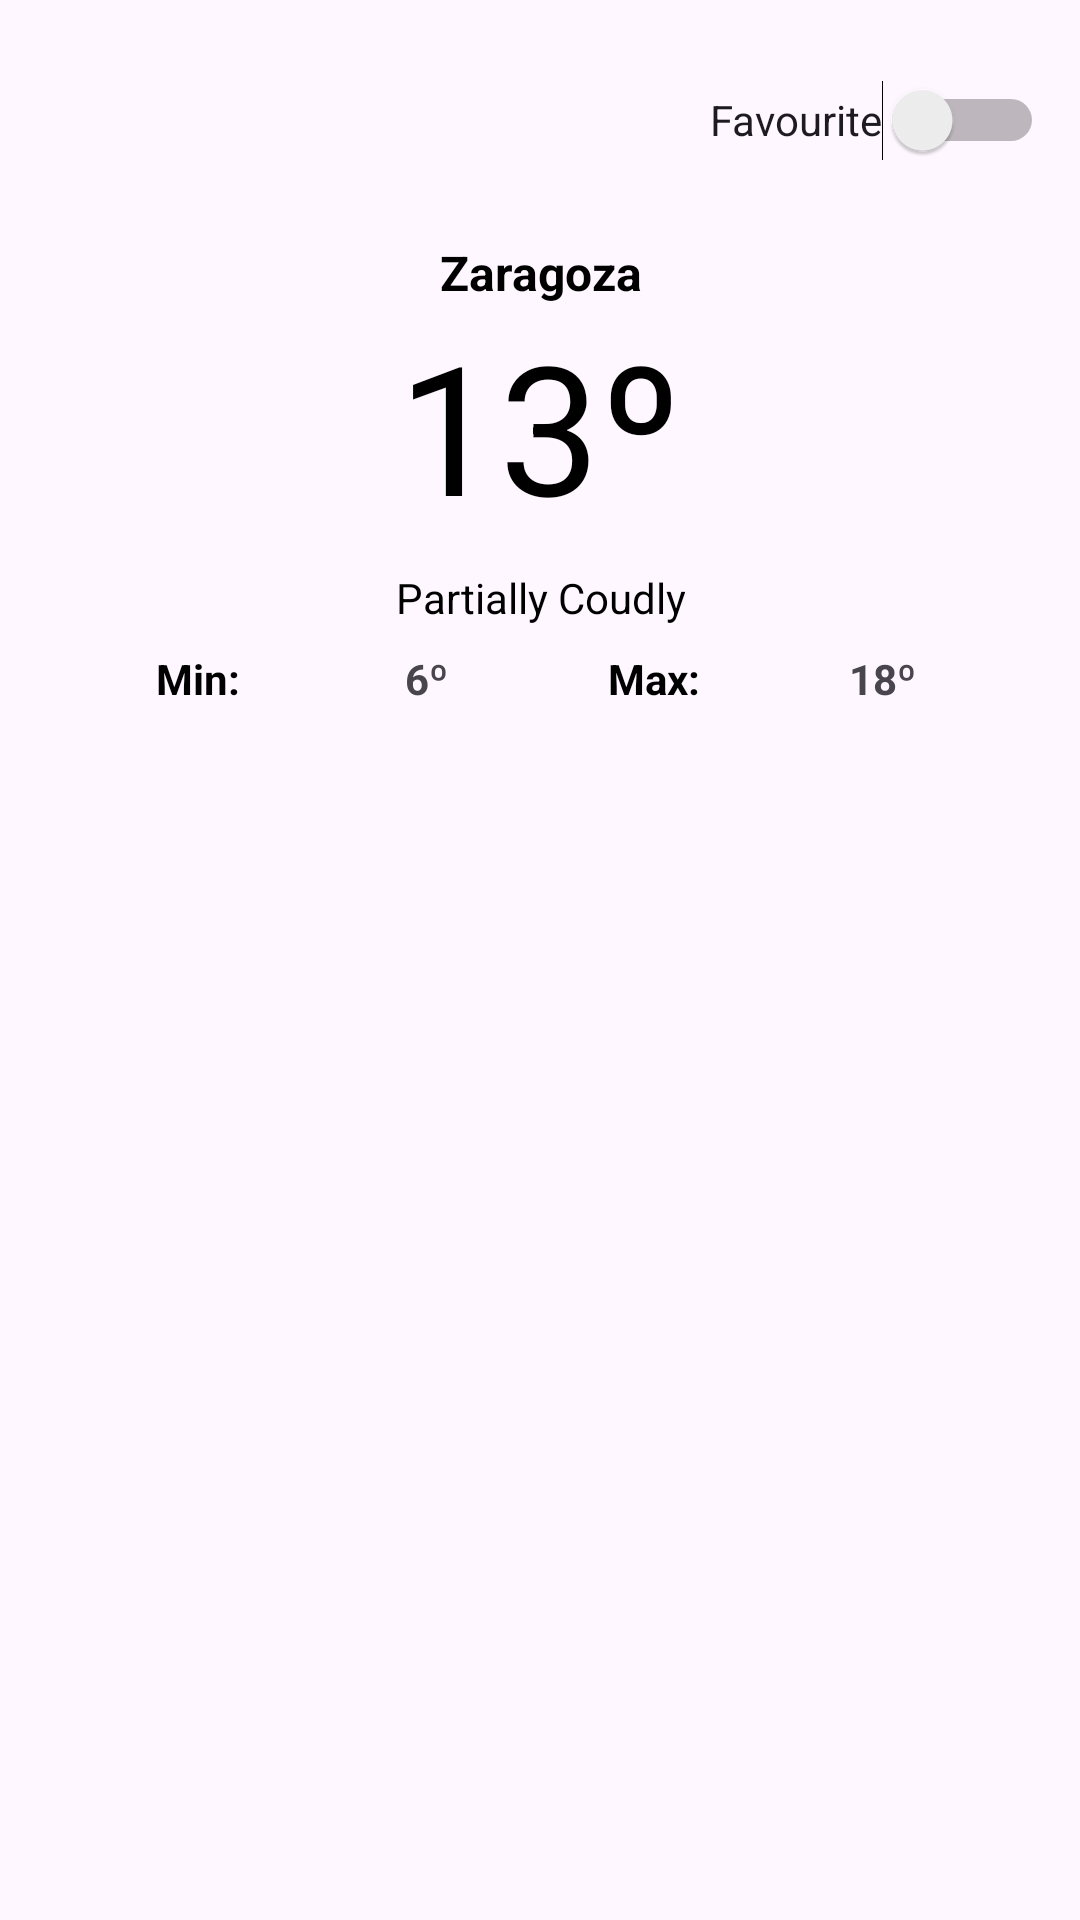

Android layout source for this screen:
<!-- AndroidManifest.xml: application theme Theme.WeatherAPP_MobAPP -->
<!-- res/layout/activity_a5_city_detail.xml -->
<?xml version="1.0" encoding="utf-8"?>
<androidx.constraintlayout.widget.ConstraintLayout xmlns:android="http://schemas.android.com/apk/res/android"
    xmlns:app="http://schemas.android.com/apk/res-auto"
    xmlns:tools="http://schemas.android.com/tools"
    android:layout_width="match_parent"
    android:layout_height="match_parent"
    tools:context=".A5CityDetail">

    <LinearLayout
        android:layout_width="match_parent"
        android:layout_height="match_parent"
        android:layout_marginStart="12dp"
        android:layout_marginTop="16dp"
        android:layout_marginEnd="12dp"
        android:layout_marginBottom="8dp"
        android:orientation="vertical"
        app:layout_constraintBottom_toBottomOf="parent"
        app:layout_constraintEnd_toEndOf="parent"
        app:layout_constraintStart_toStartOf="parent"
        app:layout_constraintTop_toTopOf="parent">

        <Switch
            android:id="@+id/swchToggleFav"
            android:layout_width="wrap_content"
            android:layout_height="wrap_content"
            android:layout_gravity="right"
            android:minHeight="48dp"
            android:text="Favourite" />

        <include
            android:id="@+id/tDetailWeather"
            layout="@layout/general_time_detail_table" />
    </LinearLayout>

</androidx.constraintlayout.widget.ConstraintLayout>
<!-- res/layout/general_time_detail_table.xml (included above) -->
<?xml version="1.0" encoding="utf-8"?>
<TableLayout xmlns:android="http://schemas.android.com/apk/res/android"
    android:layout_width="match_parent"
    android:layout_height="wrap_content"
    android:layout_margin="16dp"
    android:gravity="center_horizontal">

    <TableRow
        android:layout_width="match_parent"
        android:layout_height="match_parent"
        android:gravity="center_horizontal">

        <TextView
            android:id="@+id/tvCityName"
            android:layout_width="wrap_content"
            android:layout_height="wrap_content"
            android:text="Zaragoza"
            android:textAlignment="center"
            android:textColor="#000000"
            android:textSize="16sp"
            android:textStyle="bold" />
    </TableRow>

    <TableRow
        android:layout_width="match_parent"
        android:layout_height="match_parent"
        android:gravity="center_horizontal">

        <TextView
            android:id="@+id/tvCurrentTemperature"
            android:layout_width="wrap_content"
            android:layout_height="wrap_content"
            android:text="13º"
            android:textAlignment="center"
            android:textColor="#000000"
            android:textSize="60sp" />
    </TableRow>

    <TableRow
        android:layout_width="match_parent"
        android:layout_height="match_parent"
        android:layout_margin="8dp"
        android:gravity="center_horizontal">

        <TextView
            android:id="@+id/tvWeatherCondition"
            android:layout_width="wrap_content"
            android:layout_height="wrap_content"
            android:text="Partially Coudly"
            android:textAlignment="center"
            android:textColor="#000000" />
    </TableRow>

    <TableRow
        android:layout_width="match_parent"
        android:layout_height="match_parent"
        android:gravity="center_horizontal">

        <LinearLayout
            android:layout_width="match_parent"
            android:layout_height="match_parent"
            android:layout_weight="1"
            android:gravity="center_horizontal"
            android:orientation="horizontal">

            <TextView
                android:id="@+id/tvMinText"
                android:layout_width="match_parent"
                android:layout_height="wrap_content"
                android:layout_weight="1"
                android:text="@string/min"
                android:textAlignment="center"
                android:textColor="#000000"
                android:textStyle="bold" />

            <TextView
                android:id="@+id/tvMinValue"
                android:layout_width="match_parent"
                android:layout_height="wrap_content"
                android:layout_weight="1"
                android:text="6º"
                android:textAlignment="center"
                android:textStyle="bold" />

            <TextView
                android:id="@+id/tvMaxText"
                android:layout_width="match_parent"
                android:layout_height="wrap_content"
                android:layout_weight="1"
                android:text="@string/max"
                android:textAlignment="center"
                android:textColor="#000000"
                android:textStyle="bold" />

            <TextView
                android:id="@+id/tvMaxValue"
                android:layout_width="match_parent"
                android:layout_height="wrap_content"
                android:layout_weight="1"
                android:text="18º"
                android:textAlignment="center"
                android:textStyle="bold" />
        </LinearLayout>

    </TableRow>
</TableLayout>
<!-- resources referenced by this layout -->
<resources>
  <string name="max">Max:</string>
  <string name="min">Min:</string>
  <style name="Theme.WeatherAPP_MobAPP" parent="Base.Theme.WeatherAPP_MobAPP" />
  <style name="Base.Theme.WeatherAPP_MobAPP" parent="Theme.Material3.DayNight.NoActionBar">
          
          
      </style>
</resources>
